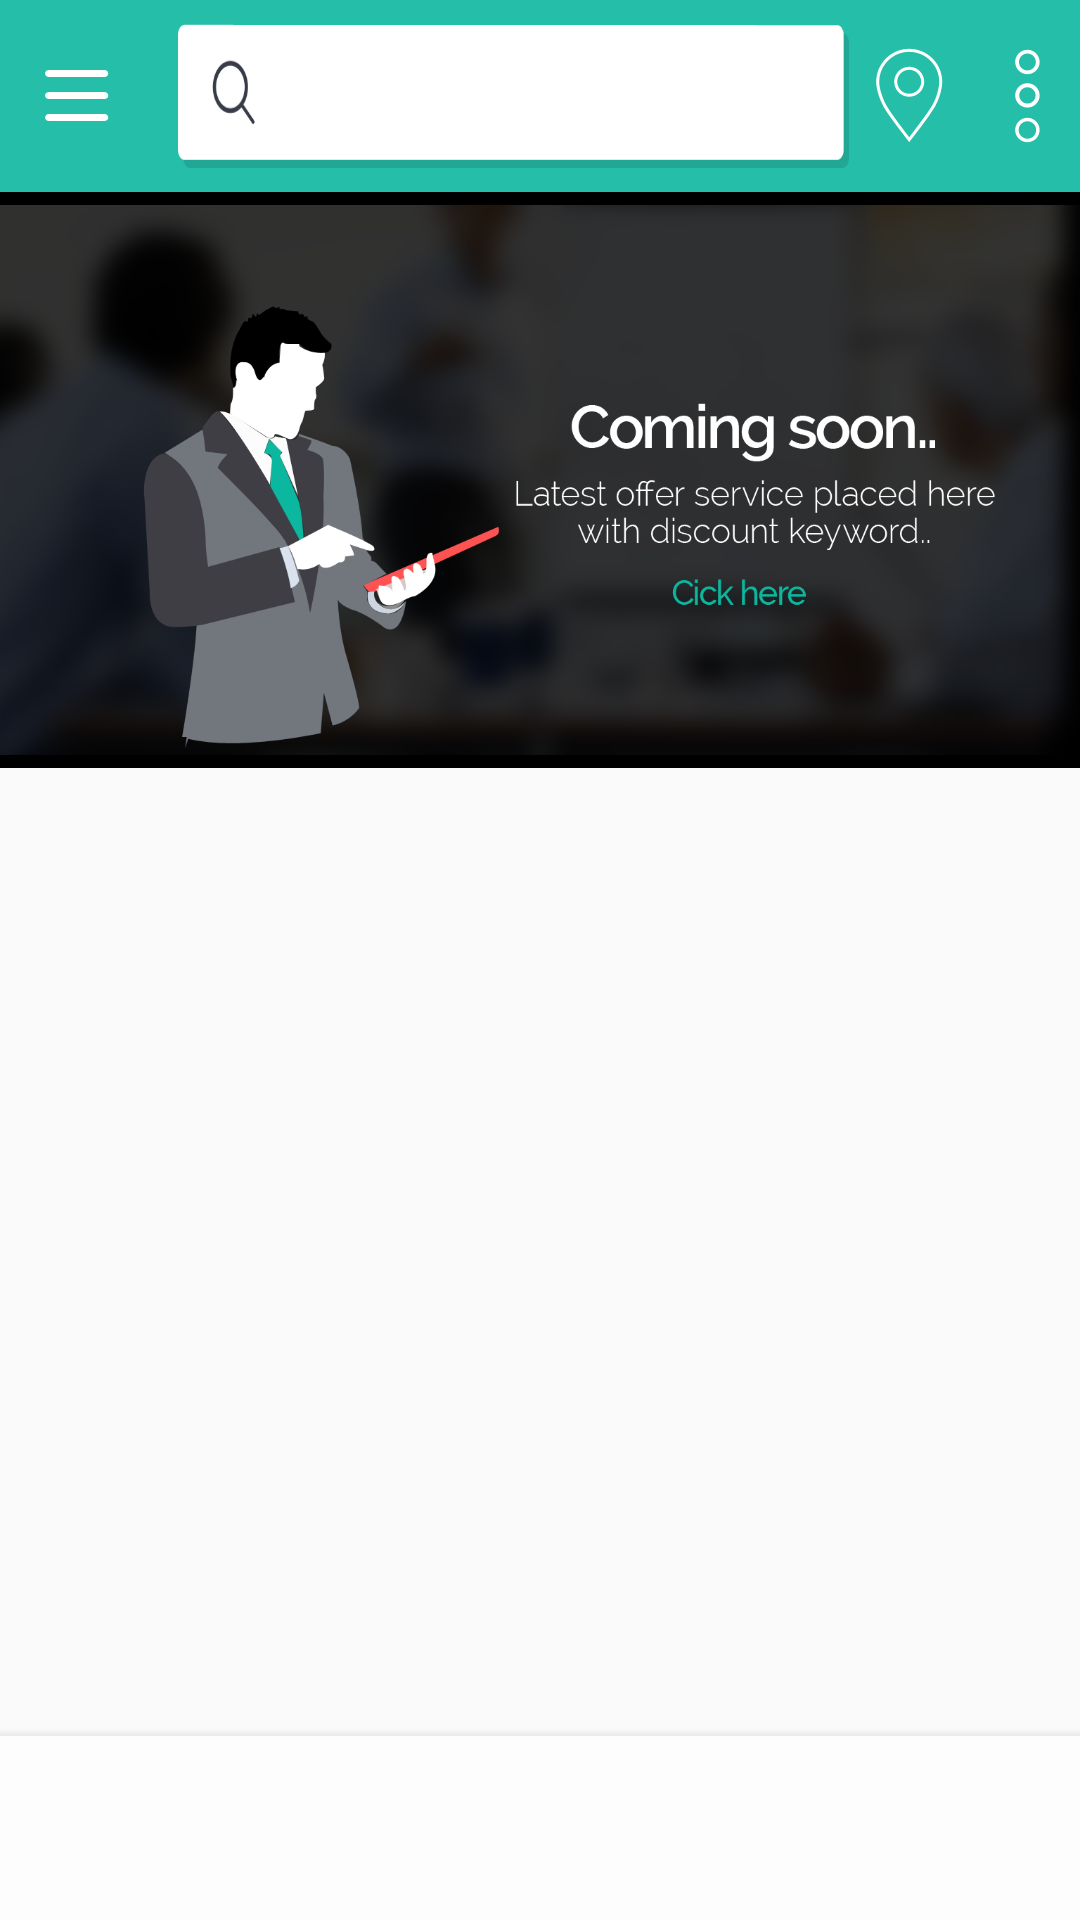

Android layout source for this screen:
<!-- AndroidManifest.xml: application theme AppTheme -->
<!-- res/layout/activity_main_screen.xml -->
<?xml version="1.0" encoding="utf-8"?>
<android.support.design.widget.CoordinatorLayout
    xmlns:android="http://schemas.android.com/apk/res/android"
    xmlns:app="http://schemas.android.com/apk/res-auto"
    xmlns:tools="http://schemas.android.com/tools" android:layout_width="match_parent"
    android:layout_height="match_parent" android:fitsSystemWindows="true"
    tools:context="sizmoapp.adsizzler.sizmo.MainScreen">

    <LinearLayout
        android:layout_width="match_parent"
        android:layout_height="match_parent"
        android:weightSum="1"
        android:orientation="vertical">
        <LinearLayout
            android:layout_width="match_parent"
            android:layout_height="0dp"
            android:layout_weight=".1"
            android:background="#25bea9"
            android:weightSum="1"
            android:orientation="horizontal">
            <LinearLayout
                android:id="@+id/slider"
                android:layout_width="0dp"
                android:layout_height="match_parent"
                android:layout_weight=".15"
                android:layout_gravity="center"
                android:gravity="center"
                >
                <ImageView

                    android:layout_width="wrap_content"
                    android:layout_height="wrap_content"
                    android:src="@mipmap/sidemenuicn"/>

            </LinearLayout>
            <LinearLayout
                android:layout_width="0dp"
                android:layout_height="match_parent"
                android:layout_weight=".65"
                android:layout_margin="8dp"
                android:background="@mipmap/searchbgx"
                android:weightSum="1"
                android:orientation="horizontal"

                android:gravity="center"
                >
                <LinearLayout
                    android:layout_width="0dp"
                    android:layout_height="match_parent"
                    android:layout_weight=".15"/>
                <LinearLayout
                    android:layout_width="0dp"
                    android:layout_height="match_parent"
                    android:layout_weight=".85">
                   <EditText
                       android:layout_width="match_parent"
                       android:layout_height="wrap_content"
                       android:layout_gravity="bottom"
                       android:paddingBottom="8dp"
                       android:maxLines="1"
                       android:background="@android:color/transparent"
                       android:textSize="16dp"
                       android:textColor="#666666"
                       />

                </LinearLayout>
            </LinearLayout>
            <LinearLayout
                android:layout_width="0dp"
                android:layout_height="match_parent"
                android:layout_weight=".20"
                android:weightSum="1"
                android:orientation="horizontal"
                android:layout_gravity="center"
                android:gravity="center"
                >
                <LinearLayout
                    android:layout_width="0dp"
                    android:layout_height="match_parent"
                    android:layout_gravity="center"
                    android:gravity="center"
                    android:layout_weight=".5">
                    <ImageView
                        android:layout_width="wrap_content"
                        android:layout_height="wrap_content"
                        android:layout_marginRight="10dp"
                        android:src="@mipmap/locationicn"/>
                </LinearLayout>
                <LinearLayout
                    android:layout_width="0dp"
                    android:layout_height="match_parent"
                    android:layout_gravity="center"
                    android:gravity="center"
                    android:layout_weight=".5">
                    <ImageView
                        android:layout_width="wrap_content"
                        android:layout_height="wrap_content"

                        android:src="@mipmap/moreicntop"/>
                </LinearLayout>



            </LinearLayout>

        </LinearLayout>
        <LinearLayout
            android:layout_width="match_parent"
            android:layout_height="0dp"
            android:layout_weight=".3"
            android:background="#000000">
            <ImageView
                android:layout_width="match_parent"
                android:layout_height="match_parent"
                android:src="@mipmap/dummyheaderbanner"/>
        </LinearLayout>
        <LinearLayout
            android:layout_width="match_parent"
            android:layout_height="0dp"
            android:layout_weight=".5"
            android:padding="8dp">
            
            <GridView
                android:id="@+id/listview"
                android:layout_width="match_parent"
                android:layout_height="match_parent"
                android:numColumns="2"/>

        </LinearLayout>
        <LinearLayout
            android:layout_width="match_parent"
            android:layout_height="0dp"
            android:layout_weight=".1"
            android:background="@mipmap/footerbg">

        </LinearLayout>

    </LinearLayout>

</android.support.design.widget.CoordinatorLayout>
<!-- resources referenced by this layout -->
<resources>
  <!-- mipmap dummyheaderbanner: png bitmap (mipmap-hdpi, 117296 bytes) -->
  <!-- mipmap footerbg: png bitmap (mipmap-xhdpi, 2345 bytes) -->
  <!-- mipmap locationicn: png bitmap (mipmap-hdpi, 1828 bytes) -->
  <!-- mipmap moreicntop: png bitmap (mipmap-hdpi, 1442 bytes) -->
  <!-- mipmap searchbgx: png bitmap (mipmap-hdpi, 2535 bytes) -->
  <!-- mipmap sidemenuicn: png bitmap (mipmap-mdpi, 1055 bytes) -->
  <style name="AppTheme" parent="Theme.AppCompat.Light.DarkActionBar">
          
          <item name="colorPrimary">@color/colorPrimary</item>
          <item name="colorPrimaryDark">@color/colorPrimaryDark</item>
          <item name="colorAccent">@color/colorAccent</item>
      </style>
  <!-- not gathered from this repository: default colours our renderer supplied (Android Studio template values) -->
  <color name="colorPrimary">#FF6200EE</color>
  <color name="colorPrimaryDark">#FF3700B3</color>
  <color name="colorAccent">#FF03DAC5</color>
</resources>
